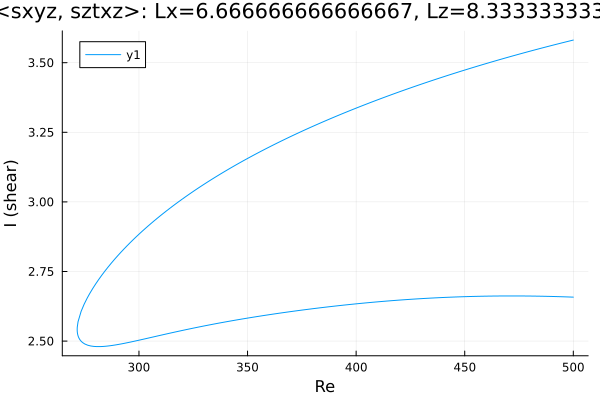

Data behind this chart, as committed beside it:
Re, shear
500.0, 2.658
499.2, 2.658
497.8, 2.658
496.4, 2.659
495, 2.659
493.6, 2.66
492.1, 2.66
490.7, 2.66
489.3, 2.66
487.9, 2.661
486.5, 2.661
485.1, 2.661
483.7, 2.661
482.2, 2.662
480.8, 2.662
479.4, 2.662
479.1, 2.662
477.7, 2.662
476.3, 2.662
474.9, 2.662
473.5, 2.662
472.1, 2.662
470.7, 2.662
469.2, 2.662
467.8, 2.662
466.4, 2.662
465, 2.662
463.6, 2.662
462.2, 2.662
460.8, 2.661
459.3, 2.661
457.9, 2.661
456.5, 2.661
455.1, 2.661
453.7, 2.66
452.3, 2.66
450.9, 2.66
449.4, 2.659
448, 2.659
446.6, 2.659
445.2, 2.658
443.8, 2.658
442.4, 2.657
441, 2.657
439.5, 2.656
438.1, 2.656
436.7, 2.655
435.3, 2.655
433.9, 2.654
432.5, 2.654
431.1, 2.653
429.6, 2.652
428.2, 2.652
426.8, 2.651
425.4, 2.65
424, 2.649
422.6, 2.649
421.2, 2.648
419.7, 2.647
418.3, 2.646
... 339 more rows
